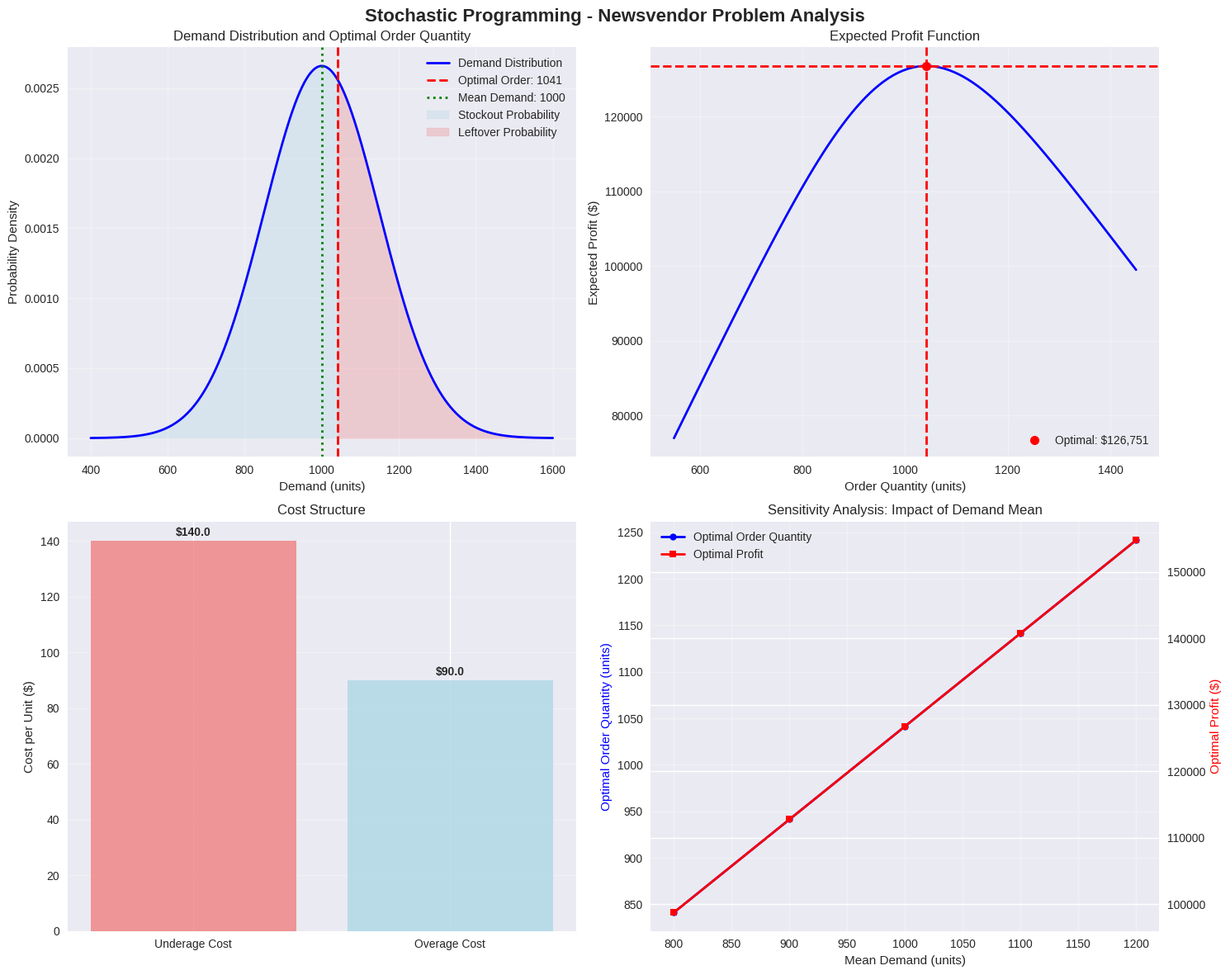

This figure's Python source:
# Import required libraries for mathematical formulation
import numpy as np
import matplotlib.pyplot as plt
import seaborn as sns
from scipy import stats
from typing import Tuple, Dict, Optional
import warnings
warnings.filterwarnings('ignore')

# Set style for better visualizations
plt.style.use('seaborn-v0_8')
sns.set_palette("husl")

print("Libraries imported successfully for stochastic programming formulation")

class StochasticNewsvendor:
    """
    Stochastic programming formulation for the newsvendor problem.
    Implements the classical critical fractile method.
    """
    
    def __init__(self, selling_price: float, unit_cost: float, salvage_value: float):
        """
        Initialize the stochastic newsvendor problem.
        
        Parameters:
        - selling_price: Revenue per unit sold
        - unit_cost: Cost per unit ordered
        - salvage_value: Revenue per unit leftover (salvage)
        """
        self.selling_price = selling_price
        self.unit_cost = unit_cost
        self.salvage_value = salvage_value
        
        # Calculate cost parameters
        self.underage_cost = selling_price - unit_cost  # Cost of understocking
        self.overage_cost = unit_cost - salvage_value  # Cost of overstocking
        
    def calculate_critical_fractile(self) -> float:
        """
        Calculate the critical fractile (optimal service level).
        
        Returns:
        - Critical fractile value between 0 and 1
        """
        return self.underage_cost / (self.underage_cost + self.overage_cost)
    
    def optimal_order_quantity(self, demand_dist) -> float:
        """
        Calculate optimal order quantity using critical fractile.
        
        Parameters:
        - demand_dist: Demand distribution object with ppf method
        
        Returns:
        - Optimal order quantity
        """
        critical_fractile = self.calculate_critical_fractile()
        return demand_dist.ppf(critical_fractile)
    
    def expected_profit(self, order_quantity: float, demand_dist) -> float:
        """
        Calculate expected profit for a given order quantity.
        
        Parameters:
        - order_quantity: Order quantity to evaluate
        - demand_dist: Demand distribution
        
        Returns:
        - Expected profit
        """
        # Expected sales
        expected_sales = self._expected_sales(order_quantity, demand_dist)
        
        # Expected leftovers
        expected_leftovers = order_quantity - expected_sales
        
        # Calculate expected profit
        profit = (self.selling_price * expected_sales + 
                 self.salvage_value * expected_leftovers - 
                 self.unit_cost * order_quantity)
        
        return profit
    
    def _expected_sales(self, order_quantity: float, demand_dist) -> float:
        """
        Calculate expected sales for given order quantity.
        
        Parameters:
        - order_quantity: Order quantity
        - demand_dist: Demand distribution
        
        Returns:
        - Expected sales
        """
        # Expected sales = E[min(D, Q)]
        # This can be computed using the loss function of the distribution
        
        if hasattr(demand_dist, 'expect'):
            # For distributions that support expectation
            def sales_func(x):
                return min(x, order_quantity)
            return demand_dist.expect(sales_func)
        else:
            # Approximation for other distributions
            mean_demand = demand_dist.mean()
            std_demand = demand_dist.std()
            
            # Normal approximation for expected sales
            z = (order_quantity - mean_demand) / std_demand
            phi_z = stats.norm.pdf(z)
            Phi_z = stats.norm.cdf(z)
            
            expected_sales = mean_demand - std_demand * phi_z + order_quantity * (1 - Phi_z)
            return max(0, min(expected_sales, order_quantity))

print("StochasticNewsvendor class defined successfully")

# Define the newsvendor problem from the source material
# Marina's ski jacket problem

# Problem parameters (from source)
selling_price = 320.0  # $320 per jacket
unit_cost = 180.0      # $180 per jacket
salvage_value = 90.0   # $90 per jacket (salvage)

# Demand distribution (from source)
demand_mean = 1000     # Mean demand
demand_std = 150       # Standard deviation

# Create demand distribution
demand_dist = stats.norm(demand_mean, demand_std)

# Create newsvendor instance
newsvendor = StochasticNewsvendor(selling_price, unit_cost, salvage_value)

print("=== NEWSVENDOR PROBLEM SETUP ===")
print(f"\nProblem Parameters:")
print(f"  Selling Price: ${selling_price}")
print(f"  Unit Cost: ${unit_cost}")
print(f"  Salvage Value: ${salvage_value}")
print(f"\nCost Structure:")
print(f"  Underage Cost: ${newsvendor.underage_cost} (lost profit per unit)")
print(f"  Overage Cost: ${newsvendor.overage_cost} (loss per unit)")

print(f"\nDemand Distribution:")
print(f"  Type: Normal distribution")
print(f"  Mean: {demand_mean} units")
print(f"  Standard Deviation: {demand_std} units")

# Calculate optimal solution using critical fractile method

# Calculate critical fractile
critical_fractile = newsvendor.calculate_critical_fractile()

# Calculate optimal order quantity
optimal_order_qty = newsvendor.optimal_order_quantity(demand_dist)

# Calculate expected profit at optimal order quantity
optimal_profit = newsvendor.expected_profit(optimal_order_qty, demand_dist)

print("=== CRITICAL FRACTILE ANALYSIS ===")
print(f"\nCritical Fractile (Optimal Service Level): {critical_fractile:.4f} or {critical_fractile*100:.2f}%")
print(f"\nOptimal Order Quantity: {optimal_order_qty:.1f} units")
print(f"Expected Profit at Optimal Order: ${optimal_profit:,.2f}")

# Calculate some comparison points
order_quantities = [800, 900, 1000, 1100, 1200]
print(f"\nComparison with Different Order Quantities:")
print(f"{'Order Qty':<12} {'Expected Profit':<20} {'vs Optimal':<15}")
print(f"{'-'*45}")

for qty in order_quantities:
    profit = newsvendor.expected_profit(qty, demand_dist)
    diff_from_opt = profit - optimal_profit
    print(f"{qty:<12} ${profit:<19,.2f} ${diff_from_opt:>+14,.2f}")

# Calculate service level at optimal order quantity
service_level = 1 - demand_dist.cdf(optimal_order_qty)
print(f"\nService Level at Optimal Order: {service_level:.4f} or {service_level*100:.2f}%")
print(f"(Probability of meeting all demand)")

# Create comprehensive visualizations

fig, axes = plt.subplots(2, 2, figsize=(15, 12))
fig.suptitle('Stochastic Programming - Newsvendor Problem Analysis', fontsize=16, fontweight='bold')

# 1. Demand Distribution and Optimal Order Quantity
ax1 = axes[0, 0]
x_range = np.linspace(demand_mean - 4*demand_std, demand_mean + 4*demand_std, 1000)
demand_pdf = demand_dist.pdf(x_range)

ax1.plot(x_range, demand_pdf, 'b-', linewidth=2, label='Demand Distribution')
ax1.axvline(optimal_order_qty, color='red', linestyle='--', linewidth=2, label=f'Optimal Order: {optimal_order_qty:.0f}')
ax1.axvline(demand_mean, color='green', linestyle=':', linewidth=2, label=f'Mean Demand: {demand_mean}')
ax1.fill_between(x_range[x_range <= optimal_order_qty], demand_pdf[x_range <= optimal_order_qty], 
                 alpha=0.3, color='lightblue', label='Stockout Probability')
ax1.fill_between(x_range[x_range > optimal_order_qty], demand_pdf[x_range > optimal_order_qty], 
                 alpha=0.3, color='lightcoral', label='Leftover Probability')

ax1.set_xlabel('Demand (units)')
ax1.set_ylabel('Probability Density')
ax1.set_title('Demand Distribution and Optimal Order Quantity')
ax1.legend()
ax1.grid(True, alpha=0.3)

# 2. Expected Profit Function
ax2 = axes[0, 1]
order_range = np.linspace(demand_mean - 3*demand_std, demand_mean + 3*demand_std, 100)
profits = [newsvendor.expected_profit(q, demand_dist) for q in order_range]

ax2.plot(order_range, profits, 'b-', linewidth=2)
ax2.axvline(optimal_order_qty, color='red', linestyle='--', linewidth=2)
ax2.axhline(optimal_profit, color='red', linestyle='--', linewidth=2)
ax2.plot(optimal_order_qty, optimal_profit, 'ro', markersize=8, label=f'Optimal: ${optimal_profit:,.0f}')

ax2.set_xlabel('Order Quantity (units)')
ax2.set_ylabel('Expected Profit ($)')
ax2.set_title('Expected Profit Function')
ax2.legend()
ax2.grid(True, alpha=0.3)

# 3. Cost Structure Analysis
ax3 = axes[1, 0]
costs = ['Underage Cost', 'Overage Cost']
values = [newsvendor.underage_cost, newsvendor.overage_cost]
colors = ['lightcoral', 'lightblue']

bars = ax3.bar(costs, values, color=colors, alpha=0.8)
ax3.set_ylabel('Cost per Unit ($)')
ax3.set_title('Cost Structure')
ax3.grid(True, alpha=0.3, axis='y')

# Add value labels on bars
for bar, value in zip(bars, values):
    ax3.text(bar.get_x() + bar.get_width()/2, bar.get_height() + 1, 
             f'${value}', ha='center', va='bottom', fontweight='bold')

# 4. Sensitivity Analysis
ax4 = axes[1, 1]
# Test different demand scenarios
demand_means = [800, 900, 1000, 1100, 1200]
optimal_orders = []
optimal_profits = []

for mean in demand_means:
    test_dist = stats.norm(mean, demand_std)
    opt_order = newsvendor.optimal_order_quantity(test_dist)
    opt_profit = newsvendor.expected_profit(opt_order, test_dist)
    optimal_orders.append(opt_order)
    optimal_profits.append(opt_profit)

ax4_twin = ax4.twinx()

line1 = ax4.plot(demand_means, optimal_orders, 'b-o', linewidth=2, markersize=6, label='Optimal Order Quantity')
line2 = ax4_twin.plot(demand_means, optimal_profits, 'r-s', linewidth=2, markersize=6, label='Optimal Profit')

ax4.set_xlabel('Mean Demand (units)')
ax4.set_ylabel('Optimal Order Quantity (units)', color='b')
ax4_twin.set_ylabel('Optimal Profit ($)', color='r')
ax4.set_title('Sensitivity Analysis: Impact of Demand Mean')
ax4.grid(True, alpha=0.3)

# Combine legends
lines = line1 + line2
labels = [l.get_label() for l in lines]
ax4.legend(lines, labels, loc='upper left')

plt.tight_layout()
plt.show()

print("Comprehensive visualization completed")
